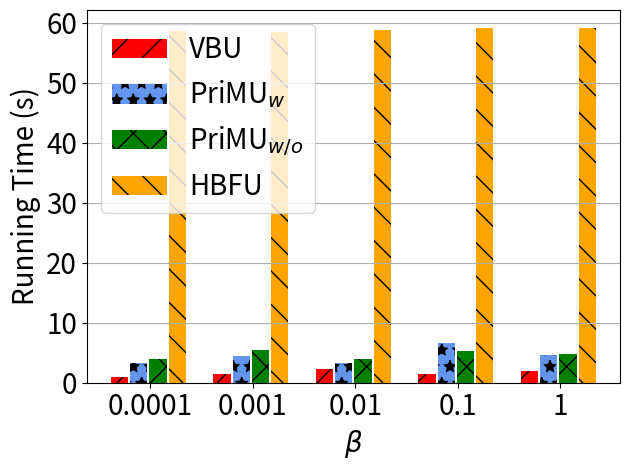

Source code (Python):
import matplotlib.pyplot as plt
import numpy as np

# [redacted]
labels = ['0.0001', '0.001', '0.01', '0.1', '1']
unl_fr = [10*20*2.76*2 , 10*20*2.76*2, 10*20*2.76*2 , 10*20*2.76*2, 10*20*2.76*2  ]

unl_hess_r = [31*100/5000*2.76*2 +27.6*2, 30*100/5000*2.76*2 +27.6*2, 32*100/5000*2.76 *2+27.6 *2, 36*100/5000*2.76 *2+27.6*2, 36*100/5000*2.76*2 +27.6 *2]
unl_br = [8*100/5000*2.76*2,           13*100/5000*2.76 *2     , 21*100/5000*2.76*2, 13*100/5000*2.76*2, 18*100/5000*2.76*2]

unl_vib = [15*100/5000*2.76*2*2,          20*100/5000*2.76*2 *2    , 15*100/5000*2.76*2*2, 30*100/5000*2.76*2*2, 21*100/5000*2.76*2*2]
unl_self_r=[18*100/5000*2.76*2*2,       25*100/5000*2.76*2  *2    , 18*100/5000*2.76*2*2, 24*100/5000*2.76*2*2, 22*100/5000*2.76*2*2]



x = np.arange(len(labels))  # the label locations
width = 0.6  # the width of the bars
# no_noise = np.around(no_noise,0)
# samping = np.around(samping,0)
# ldp = np.around(ldp,0)


plt.figure()
#plt.subplots(figsize=(8, 5.3))
#plt.bar(x - width / 2 - width / 8 + width / 8, unl_fr, width=0.168, label='Retrain', color='dodgerblue', hatch='/')
plt.bar(x - width / 2 - width / 8 + width / 8 , unl_br,   width=0.168, label='VBU', color='r', hatch='/')
plt.bar(x - width / 8 - width / 16, unl_vib, width=0.168, label='PriMU$_{w}$', color='cornflowerblue', hatch='*')
plt.bar(x + width / 8, unl_self_r, width=0.168, label='PriMU$_{w/o}$', color='g', hatch='x')
plt.bar(x + width / 2 - width / 8 + width / 16, unl_hess_r, width=0.168, label='HBFU', color='orange', hatch='\\')


# plt.bar(x - width / 2.5 ,  unl_br, width=width/3, label='VBU', color='orange', hatch='\\')
# plt.bar(x,unl_self_r, width=width/3, label='RFU-SS', color='g', hatch='x')
# plt.bar(x + width / 2.5,  unl_hess_r, width=width/3, label='HBU', color='tomato', hatch='-')


# Add some text for labels, title and custom x-axis tick labels, etc.
plt.ylabel('Running Time (s)', fontsize=20)
# ax.set_title('Performance of Different Users n')
plt.xticks(x, labels, fontsize=20)
# ax.set_xticklabels(labels,fontsize=15)

my_y_ticks = np.arange(0, 66.1, 10)
plt.yticks(my_y_ticks, fontsize=20)
# ax.set_yticklabels(my_y_ticks,fontsize=15)

plt.grid(axis='y')
plt.legend(loc='upper left', fontsize=20)
plt.xlabel('$\\beta$' ,fontsize=20)
# ax.bar_label(rects1, padding=1)
# ax.bar_label(rects2, padding=3)
# ax.bar_label(rects3, padding=3)

plt.tight_layout()

plt.rcParams['figure.figsize'] = (2.0, 1)
plt.rcParams['image.interpolation'] = 'nearest'
plt.rcParams['figure.subplot.left'] = 0.11
plt.rcParams['figure.subplot.bottom'] = 0.08
plt.rcParams['figure.subplot.right'] = 0.977
plt.rcParams['figure.subplot.top'] = 0.969
plt.savefig('cifar_rt_beta_bar.pdf', format='pdf', dpi=200)
plt.show()
